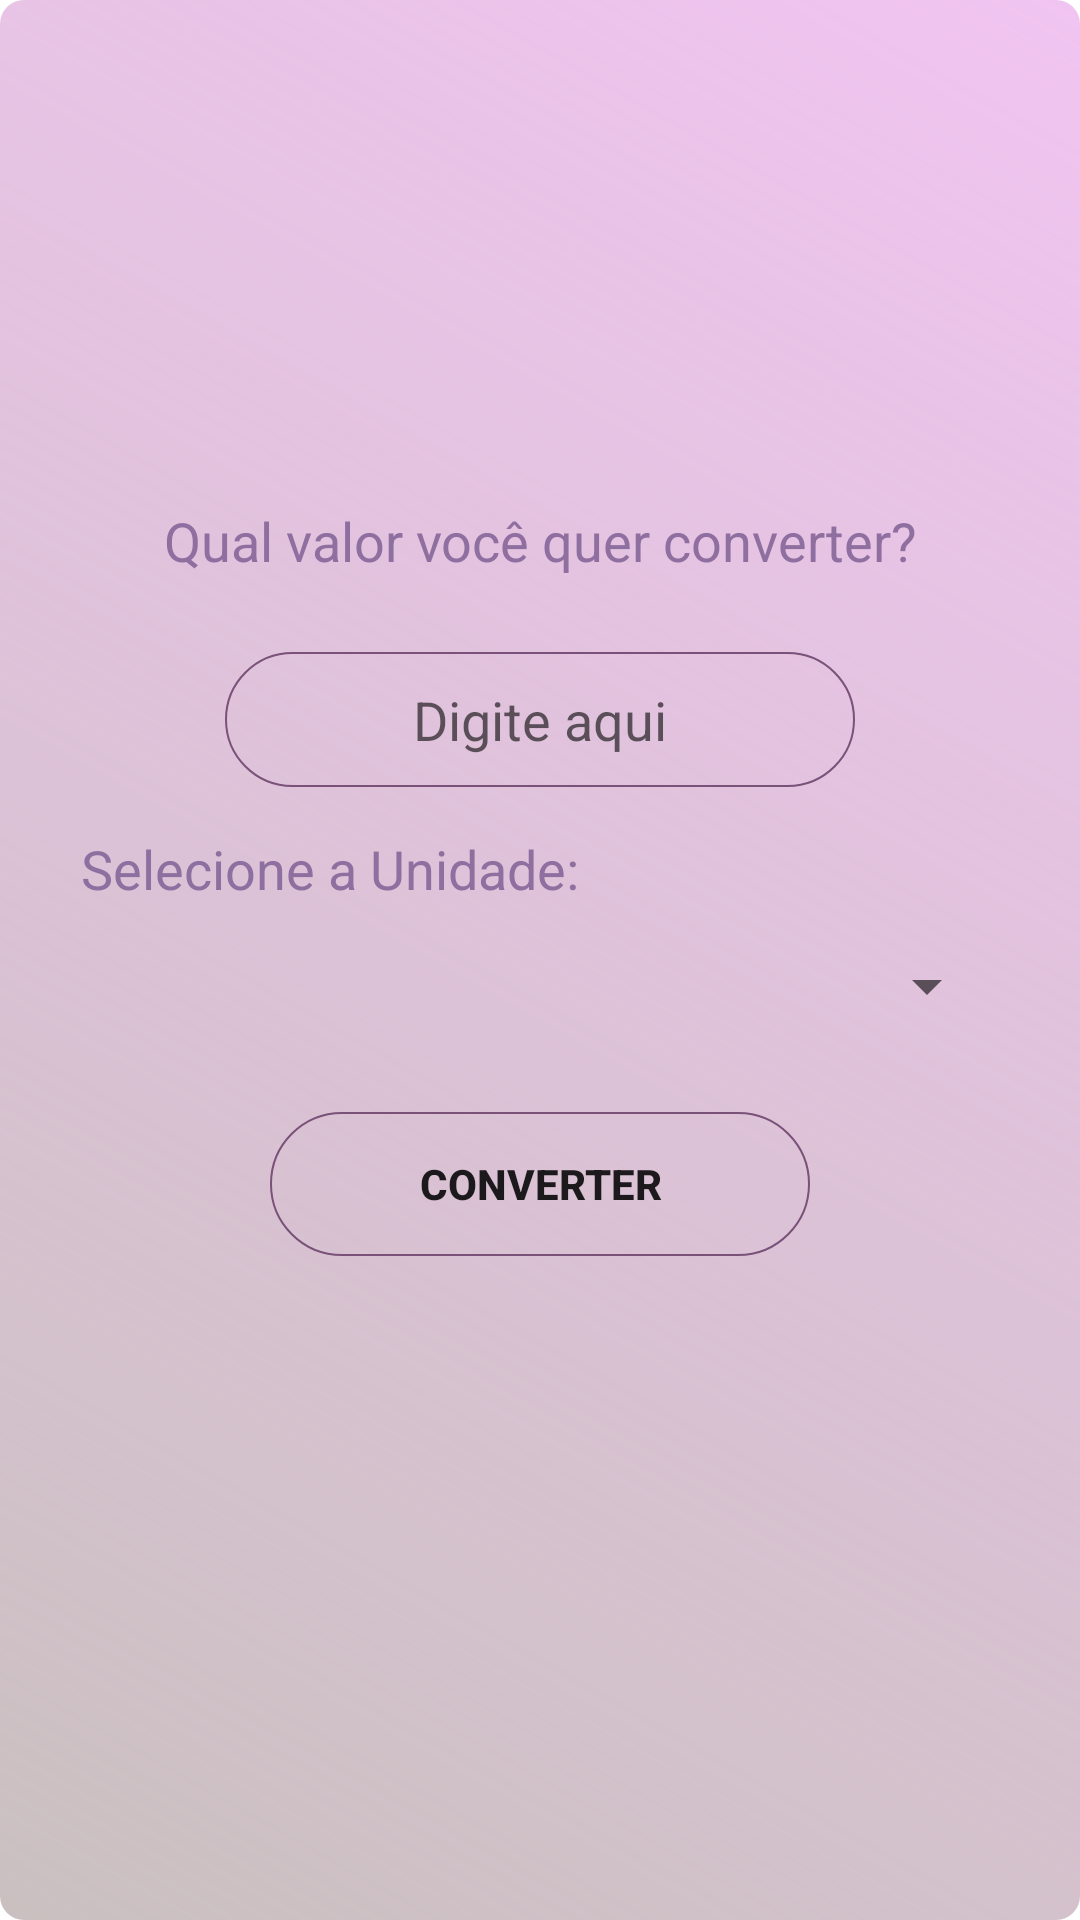

Here is an Android app screen rendered from its layout file. Give the layout XML and the strings, colors and styles it references.
<!-- AndroidManifest.xml: application theme Theme.ConversorDeMedias -->
<!-- res/layout/activity_converter_peso.xml -->
<?xml version="1.0" encoding="utf-8"?>
<androidx.constraintlayout.widget.ConstraintLayout
    xmlns:android="http://schemas.android.com/apk/res/android"
    xmlns:app="http://schemas.android.com/apk/res-auto"
    xmlns:tools="http://schemas.android.com/tools"
    android:layout_width="match_parent"
    android:layout_height="match_parent"
    android:background="@drawable/cordefundo"
    tools:context=".ConverterPeso">

    <ImageView
        android:id="@+id/imageViewPeso"
        android:layout_width="100dp"
        android:layout_height="100dp"
        android:layout_marginStart="142dp"
        android:layout_marginTop="25dp"
        android:layout_marginEnd="169dp"
        android:scaleType="fitCenter"
        app:layout_constraintEnd_toEndOf="parent"
        app:layout_constraintStart_toStartOf="parent"
        app:layout_constraintTop_toTopOf="parent"
        app:srcCompat="@drawable/peso" />

    <TextView
        android:id="@+id/textViewPeso1"
        android:layout_width="match_parent"
        android:layout_height="wrap_content"
        android:layout_marginStart="20dp"
        android:layout_marginTop="36dp"
        android:layout_marginEnd="20dp"
        android:gravity="center"
        android:text="@string/valor_de_conversao"
        android:textSize="18sp"
        android:textColor="@color/CorDoApp"
        app:layout_constraintEnd_toEndOf="parent"
        app:layout_constraintStart_toStartOf="parent"
        app:layout_constraintTop_toBottomOf="@+id/imageViewPeso" />

    <EditText
        android:id="@+id/editTextNumberPeso"
        android:layout_width="wrap_content"
        android:layout_height="45dp"
        android:layout_marginStart="20dp"
        android:layout_marginTop="25dp"
        android:layout_marginEnd="20dp"
        android:hint="Digite aqui"
        android:background="@drawable/shape"
        android:ems="10"
        android:inputType="number"
        android:textAlignment="center"
        app:layout_constraintEnd_toEndOf="parent"
        app:layout_constraintStart_toStartOf="parent"
        app:layout_constraintTop_toBottomOf="@+id/textViewPeso1" />

    <TextView
        android:id="@+id/textViewPeso2"
        android:layout_width="match_parent"
        android:layout_height="wrap_content"
        android:layout_marginStart="20dp"
        android:layout_marginTop="15dp"
        android:layout_marginEnd="20dp"
        android:gravity="left"
        android:text="@string/Selecione_a_unidade"
        android:textSize="18sp"
        android:textColor="@color/CorDoApp"
        app:layout_constraintEnd_toEndOf="parent"
        app:layout_constraintStart_toStartOf="parent"
        app:layout_constraintTop_toBottomOf="@+id/editTextNumberPeso" />

    <Spinner
        android:id="@+id/spinnerPeso"
        android:layout_width="match_parent"
        android:layout_height="wrap_content"
        android:layout_marginStart="20dp"
        android:layout_marginTop="15dp"
        android:layout_marginEnd="20dp"
        android:elevation="2dp"
        app:layout_constraintEnd_toEndOf="parent"
        app:layout_constraintStart_toStartOf="parent"
        app:layout_constraintTop_toBottomOf="@+id/textViewPeso2" />

    <Button
        android:id="@+id/btnPeso"
        android:layout_width="180dp"
        android:layout_height="wrap_content"
        android:layout_marginStart="40dp"
        android:layout_marginTop="30dp"
        android:layout_marginEnd="40dp"
        android:background="@drawable/shape"
        android:elevation="2dp"
        android:text="@string/converter"
        android:textStyle="bold"
        app:layout_constraintEnd_toEndOf="parent"
        app:layout_constraintStart_toStartOf="parent"
        app:layout_constraintTop_toBottomOf="@+id/spinnerPeso" />

    <TextView
        android:id="@+id/txtReaultadoPeso"
        android:layout_width="wrap_content"
        android:layout_height="wrap_content"
        android:layout_marginStart="20dp"
        android:layout_marginTop="25dp"
        android:layout_marginEnd="20dp"
        android:layout_marginBottom="100dp"
        android:gravity="center"
        android:textSize="22sp"
        app:layout_constraintBottom_toBottomOf="parent"
        app:layout_constraintEnd_toEndOf="parent"
        app:layout_constraintStart_toStartOf="parent"
        app:layout_constraintTop_toBottomOf="@+id/btnPeso" />

</androidx.constraintlayout.widget.ConstraintLayout>
<!-- resources referenced by this layout -->
<resources>
  <color name="CorDoApp">#8F6FA0</color>
  <!-- drawable cordefundo (drawable) -->
  <?xml version="1.0" encoding="utf-8"?>
  <shape xmlns:android="http://schemas.android.com/apk/res/android"
      android:shape="rectangle" >
      <gradient
          android:startColor="#FFCAC0C0"
          android:endColor="#80E38AE3"
          android:angle="45"/>
      <padding android:left="7dp"
          android:top="7dp"
          android:right="7dp"
          android:bottom="7dp" />
      <corners android:radius="8dp" />
  </shape>
  <!-- drawable shape (drawable) -->
  <?xml version="1.0" encoding="utf-8"?>
  <selector xmlns:android="http://schemas.android.com/apk/res/android"
      android:shape="rectangle">
      <item>
          <shape android:shape="rectangle">
              <corners android:radius="200dp"/>
              <stroke android:color="#795179" android:width="0.5dp"/>
          </shape>
      </item>
  
  </selector>
  <string name="Selecione_a_unidade">Selecione a Unidade:</string>
  <string name="converter">Converter</string>
  <string name="valor_de_conversao">Qual valor você quer converter?</string>
  <style name="Theme.ConversorDeMedias" parent="Theme.MaterialComponents.DayNight.DarkActionBar">
           Primary brand color.
          <item name="colorPrimary">@color/CorDoApp</item>
          <item name="colorPrimaryVariant">@color/CorDoAppSegunda</item>
          <item name="colorOnPrimary">@color/white</item>
           Secondary brand color.
          <item name="colorSecondary">@color/teal_200</item>
          <item name="colorSecondaryVariant">@color/CorDoAppTerceira</item>
          <item name="colorOnSecondary">@color/black</item>
           Status bar color.
          <item name="android:statusBarColor" tools:targetApi="l">?attr/colorPrimaryVariant</item>
          
      </style>
  <color name="CorDoAppSegunda">#996699</color>
  <color name="white">#FFFFFFFF</color>
  <color name="teal_200">#F44336</color>
  <color name="CorDoAppTerceira">#795179</color>
  <color name="black">#030303</color>
</resources>
